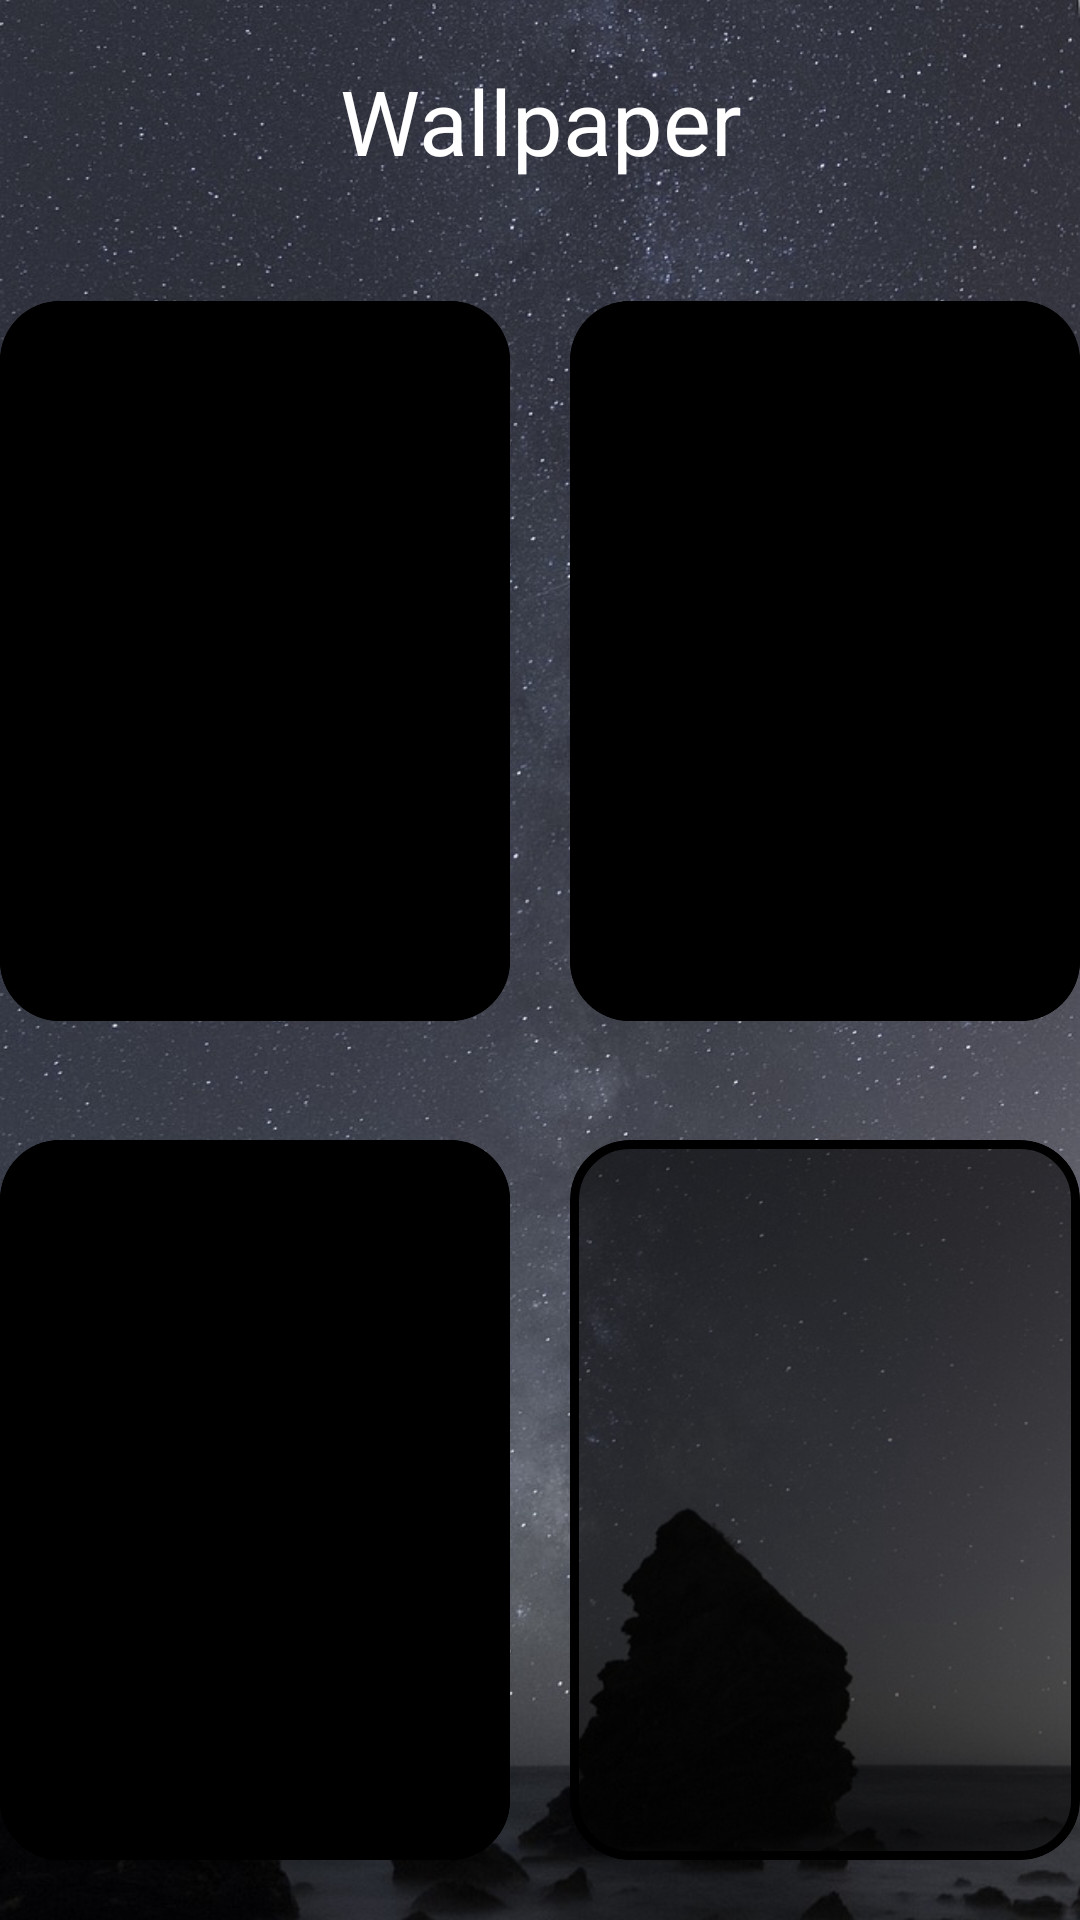

Android layout source for this screen:
<!-- AndroidManifest.xml: application theme Theme.Tracktastic -->
<!-- res/layout/fragment_design.xml -->
<?xml version="1.0" encoding="utf-8"?>
<LinearLayout xmlns:android="http://schemas.android.com/apk/res/android"
    xmlns:tools="http://schemas.android.com/tools"
    android:layout_width="match_parent"
    xmlns:app="http://schemas.android.com/apk/res-auto"
    android:background="@drawable/testbg"
    android:orientation="vertical"
    android:layout_height="match_parent"
    tools:context=".ui.DesignFragment">


    <RelativeLayout
        android:layout_width="match_parent"
        android:layout_height="match_parent"
        app:layout_constraintBottom_toBottomOf="parent"
        app:layout_constraintEnd_toEndOf="parent"
        app:layout_constraintStart_toStartOf="parent"
        app:layout_constraintTop_toTopOf="parent">

        <ImageView
            android:id="@+id/homelayout"
            android:layout_width="match_parent"
            android:layout_height="match_parent"
            android:scaleType="fitXY" />

        <LinearLayout
            android:layout_width="match_parent"
            android:layout_height="match_parent"
            android:orientation="vertical">

            <TextView
                android:layout_width="match_parent"
                android:layout_height="wrap_content"
                android:layout_gravity="start"
                android:gravity="center"
                android:layout_marginVertical="20dp"
                android:text="@string/wallpaper"
                android:textColor="@color/white"
                android:textSize="30sp" />

            <LinearLayout
                android:layout_width="match_parent"
                android:layout_height="match_parent"
                android:gravity="center"
                android:orientation="vertical">

                <LinearLayout
                    android:layout_width="match_parent"
                    android:layout_height="wrap_content"
                    android:layout_gravity="center"
                    android:gravity="center"
                    android:orientation="horizontal">

                    <com.google.android.material.card.MaterialCardView
                        android:layout_width="170dp"
                        android:layout_height="240dp"
                        android:layout_marginHorizontal="10dp"
                        android:layout_marginVertical="20dp"
                        app:cardBackgroundColor="@color/grey"
                        app:cardCornerRadius="20dp"
                        app:strokeColor="@color/black"
                        app:strokeWidth="3dp">

                        <ImageView
                            android:layout_width="match_parent"
                            android:layout_height="match_parent"
                            android:src="@color/black"
                            android:scaleType="fitXY"
                            android:layout_gravity="center|start"
                            android:id="@+id/ivNewWallpaper1" />

                    </com.google.android.material.card.MaterialCardView>

                    <com.google.android.material.card.MaterialCardView
                        android:layout_width="170dp"
                        android:layout_height="240dp"
                        android:layout_marginHorizontal="10dp"
                        android:layout_marginVertical="20dp"
                        app:cardBackgroundColor="@color/grey"
                        app:cardCornerRadius="20dp"
                        app:strokeColor="@color/black"
                        app:strokeWidth="3dp">

                        <ImageView
                            android:layout_width="match_parent"
                            android:layout_height="match_parent"
                            android:src="@color/black"
                            android:scaleType="fitXY"
                            android:layout_gravity="center|start"
                            android:id="@+id/ivNewWallpaper2" />

                    </com.google.android.material.card.MaterialCardView>

                </LinearLayout>

                <LinearLayout
                    android:layout_width="match_parent"
                    android:layout_height="wrap_content"
                    android:layout_gravity="center"
                    android:gravity="center"
                    android:orientation="horizontal">

                    <com.google.android.material.card.MaterialCardView
                        android:layout_width="170dp"
                        android:layout_height="240dp"
                        android:layout_marginHorizontal="10dp"
                        android:layout_marginVertical="20dp"
                        app:cardBackgroundColor="@color/grey"
                        app:cardCornerRadius="20dp"
                        app:strokeColor="@color/black"
                        app:strokeWidth="3dp">

                        <ImageView
                            android:layout_width="match_parent"
                            android:layout_height="match_parent"
                            android:src="@color/black"
                            android:scaleType="fitXY"
                            android:layout_gravity="center|start"
                            android:id="@+id/ivNewWallpaper4" />

                    </com.google.android.material.card.MaterialCardView>

                    <com.google.android.material.card.MaterialCardView
                        android:layout_width="170dp"
                        android:layout_height="240dp"
                        android:layout_marginHorizontal="10dp"
                        android:layout_marginVertical="20dp"
                        app:cardBackgroundColor="@color/grey"
                        app:cardCornerRadius="20dp"
                        app:strokeColor="@color/black"
                        app:strokeWidth="3dp">

                        <ImageView
                            android:layout_width="match_parent"
                            android:layout_height="match_parent"
                            android:src="@drawable/your_wallpaper"
                            android:layout_gravity="center|start"
                            android:id="@+id/ivNewWallpaper5" />

                    </com.google.android.material.card.MaterialCardView>

                </LinearLayout>

                <LinearLayout
                    android:layout_width="match_parent"
                    android:layout_height="wrap_content"
                    android:gravity="center"
                    android:orientation="horizontal">

                    <Button
                        android:layout_width="100dp"
                        android:layout_height="wrap_content"
                        android:text="upload"
                        android:layout_marginHorizontal="40dp"
                        android:id="@+id/btnLoadOwnPicture"
                        android:layout_gravity="center" />

                    <Button
                        android:layout_width="100dp"
                        android:layout_height="wrap_content"
                        android:layout_marginHorizontal="40dp"
                        android:text="save"
                        android:id="@+id/btnSaveChanges"
                        android:layout_gravity="center" />
                </LinearLayout>
            </LinearLayout>
        </LinearLayout>
    </RelativeLayout>


</LinearLayout>
<!-- resources referenced by this layout -->
<resources>
  <color name="black">#FF000000</color>
  <color name="grey">#88000000</color>
  <color name="white">#FFFFFFFF</color>
  <!-- drawable testbg: jpeg bitmap (drawable, 390442 bytes) -->
  <string name="wallpaper">Wallpaper</string>
  <style name="Theme.Tracktastic" parent="Base.Theme.Tracktastic" />
  <style name="Base.Theme.Tracktastic" parent="Theme.Material3.DayNight.NoActionBar">
          
          
          <item name="colorPrimary">@color/primary</item>
          <item name="colorPrimaryVariant">@color/primary</item>
          <item name="colorOnPrimary">@color/white</item>
          
          
          
          <item name="colorOnSecondary">@color/black</item>
          <item name="iconTint">@color/primary</item>
          
          <item name="android:statusBarColor">?attr/colorPrimaryVariant</item>
          
          
      </style>
  <color name="primary">#5F3CB1</color>
</resources>
